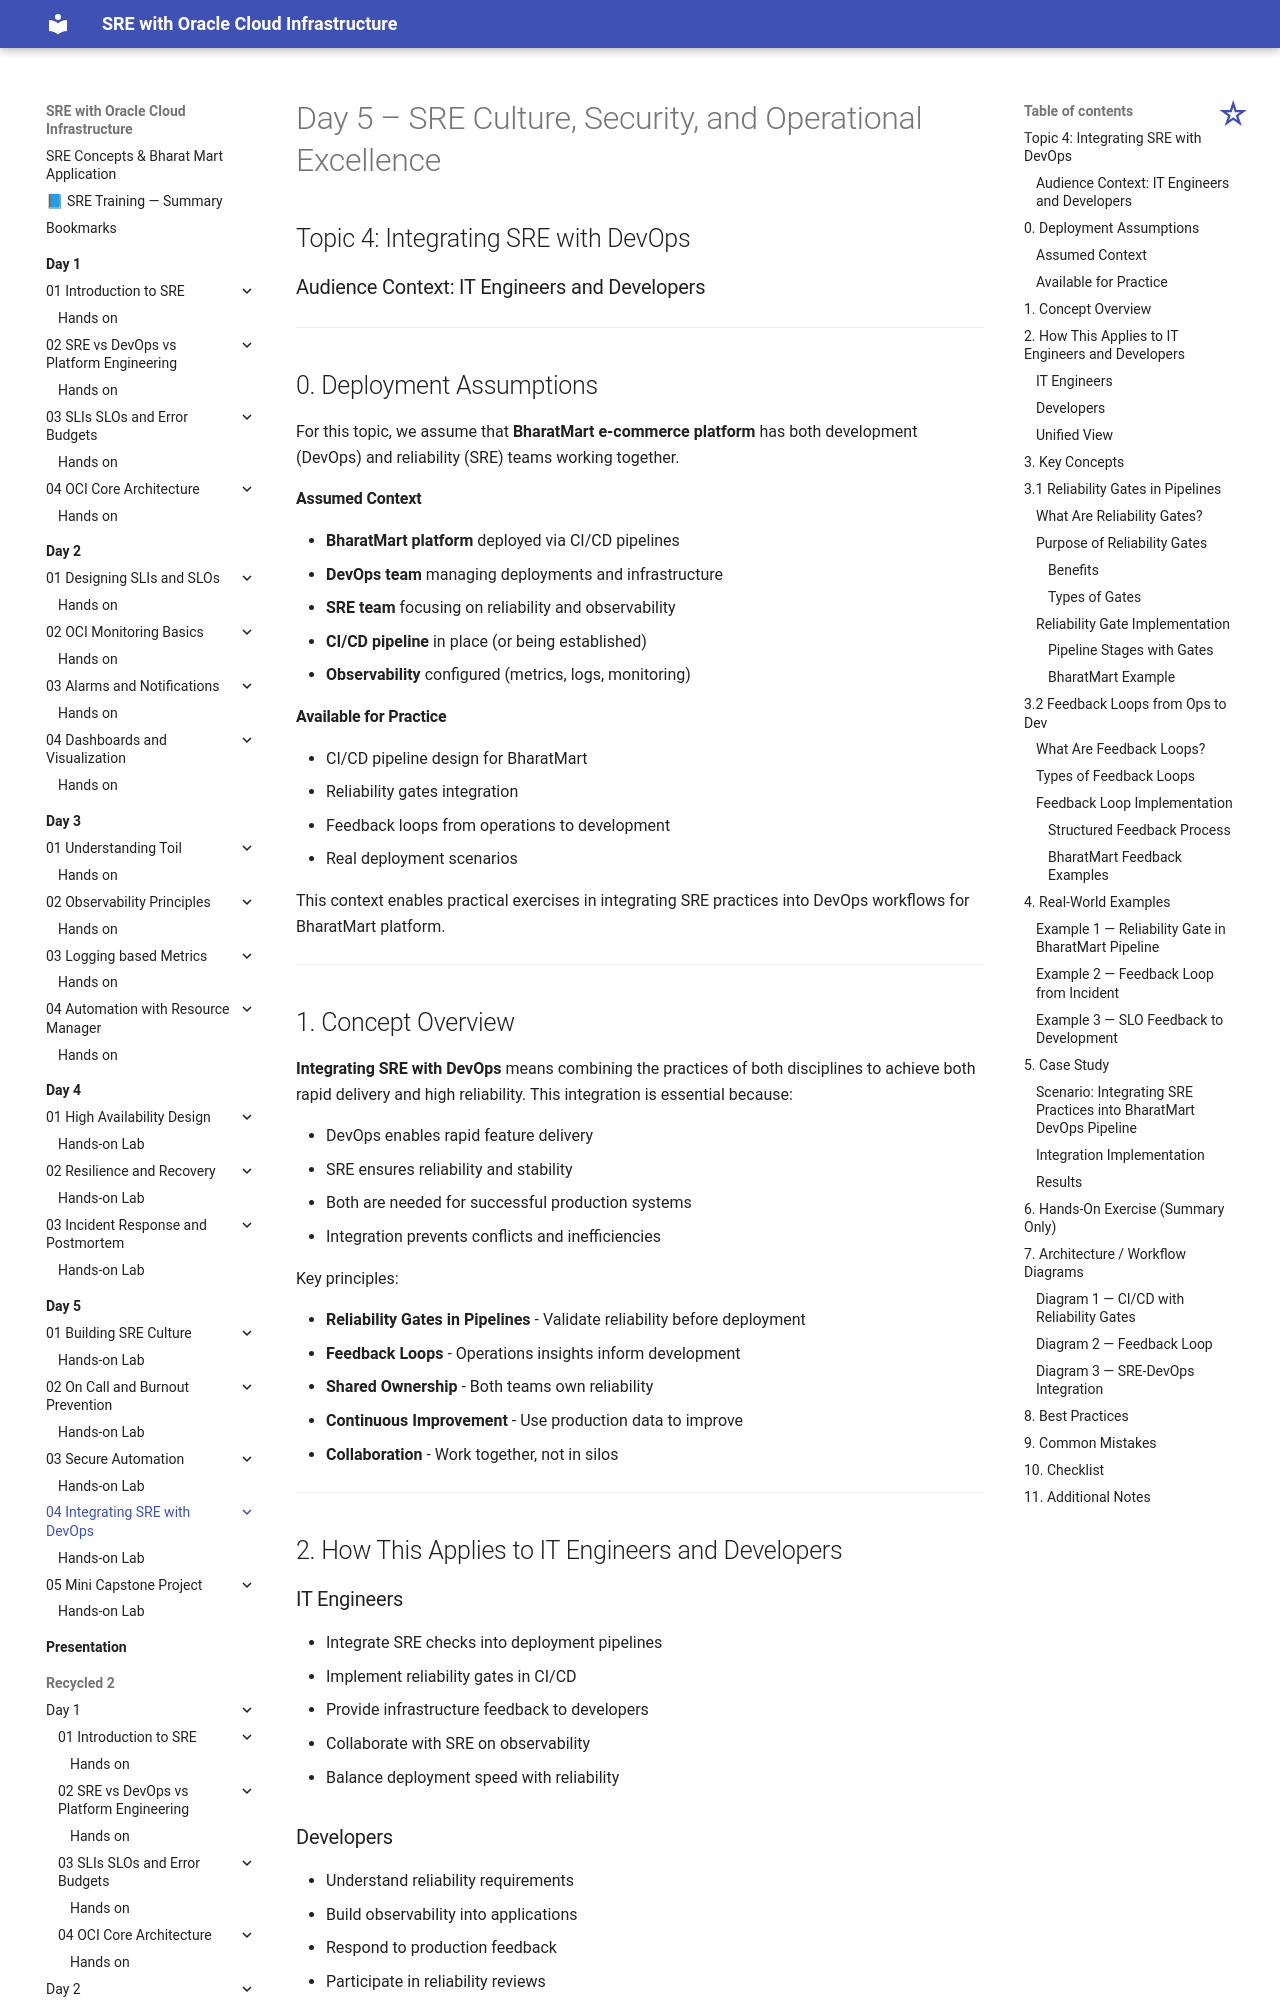

repository: atingupta2006/oci-sre-dec-25 · page: Day-5/04-Integrating-SRE-with-DevOps/index.html · generator: mkdocs

# Day 5 – SRE Culture, Security, and Operational Excellence

## Topic 4: Integrating SRE with DevOps



### Audience Context: IT Engineers and Developers

---

## 0. Deployment Assumptions

For this topic, we assume that **BharatMart e-commerce platform** has both development (DevOps) and reliability (SRE) teams working together.

#### Assumed Context
* **BharatMart platform** deployed via CI/CD pipelines
* **DevOps team** managing deployments and infrastructure
* **SRE team** focusing on reliability and observability
* **CI/CD pipeline** in place (or being established)
* **Observability** configured (metrics, logs, monitoring)

#### Available for Practice
* CI/CD pipeline design for BharatMart
* Reliability gates integration
* Feedback loops from operations to development
* Real deployment scenarios

This context enables practical exercises in integrating SRE practices into DevOps workflows for BharatMart platform.

---

## 1. Concept Overview

**Integrating SRE with DevOps** means combining the practices of both disciplines to achieve both rapid delivery and high reliability. This integration is essential because:

* DevOps enables rapid feature delivery
* SRE ensures reliability and stability
* Both are needed for successful production systems
* Integration prevents conflicts and inefficiencies

Key principles:

* **Reliability Gates in Pipelines** - Validate reliability before deployment
* **Feedback Loops** - Operations insights inform development
* **Shared Ownership** - Both teams own reliability
* **Continuous Improvement** - Use production data to improve
* **Collaboration** - Work together, not in silos

---

## 2. How This Applies to IT Engineers and Developers

### IT Engineers

* Integrate SRE checks into deployment pipelines
* Implement reliability gates in CI/CD
* Provide infrastructure feedback to developers
* Collaborate with SRE on observability
* Balance deployment speed with reliability

### Developers

* Understand reliability requirements
* Build observability into applications
* Respond to production feedback
* Participate in reliability reviews
* Balance feature velocity with stability

### Unified View

```
Development → CI/CD Pipeline → Reliability Gates → Production → Feedback → Development
```

---

## 3. Key Concepts

## 3.1 Reliability Gates in Pipelines
